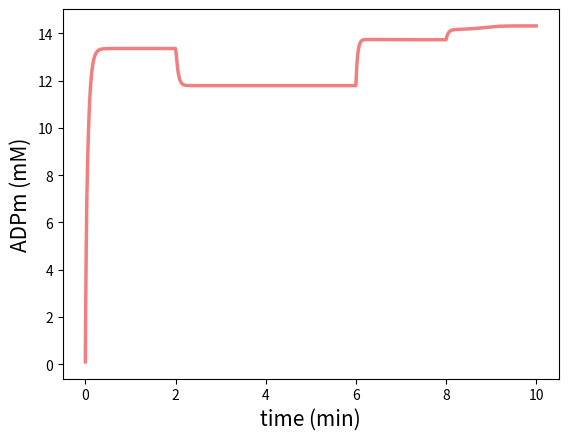
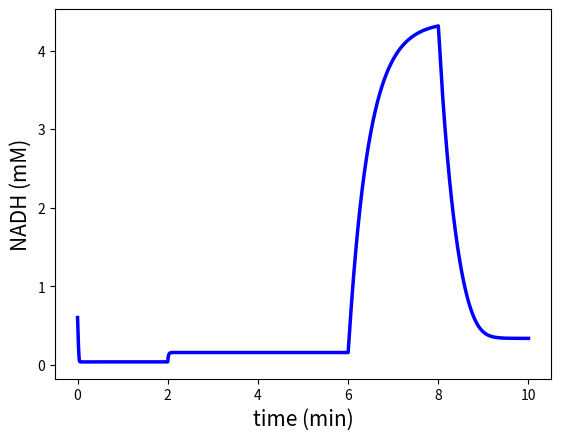
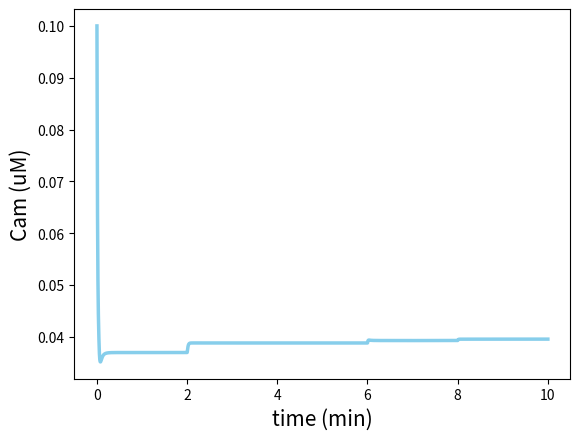
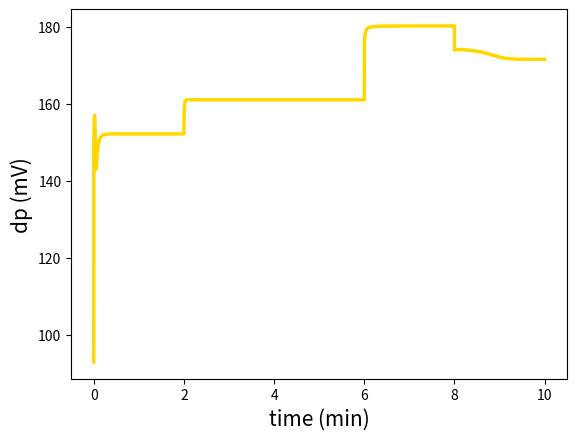
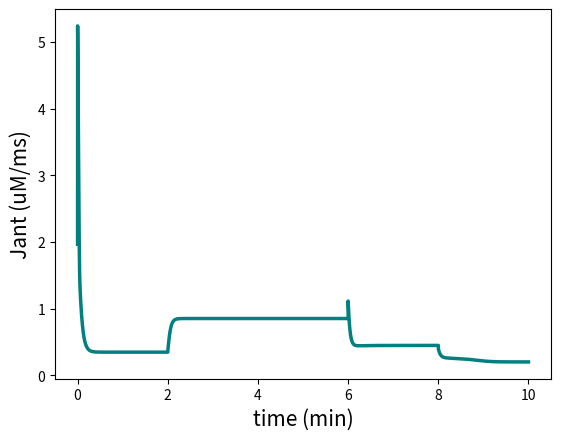
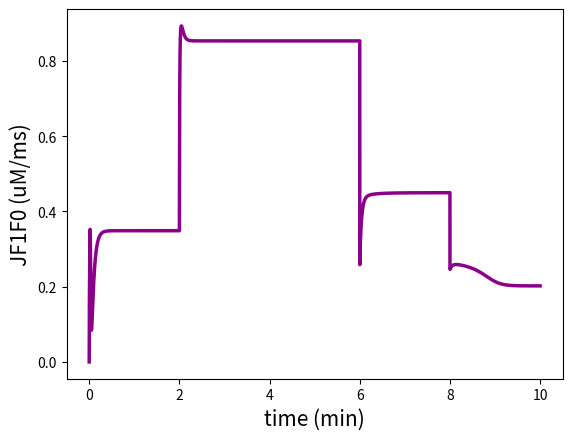
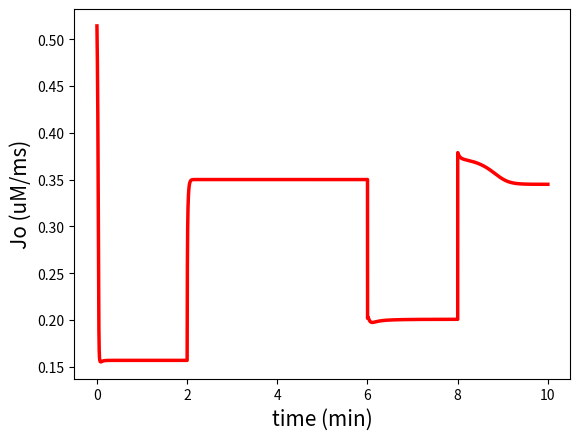
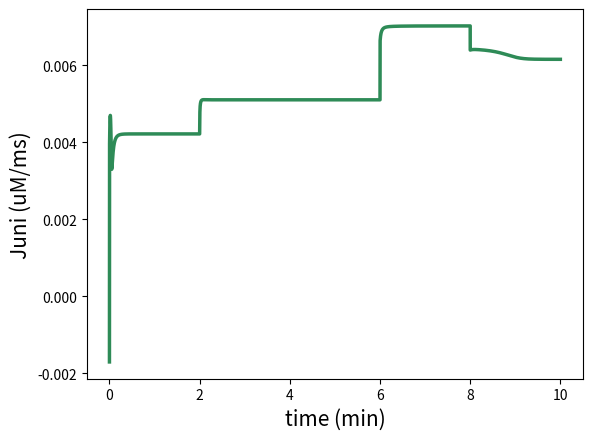
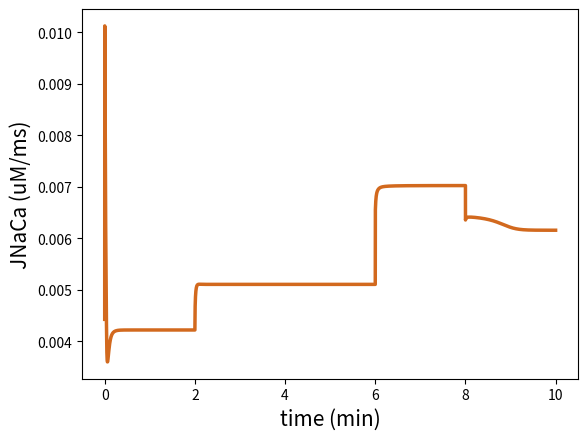
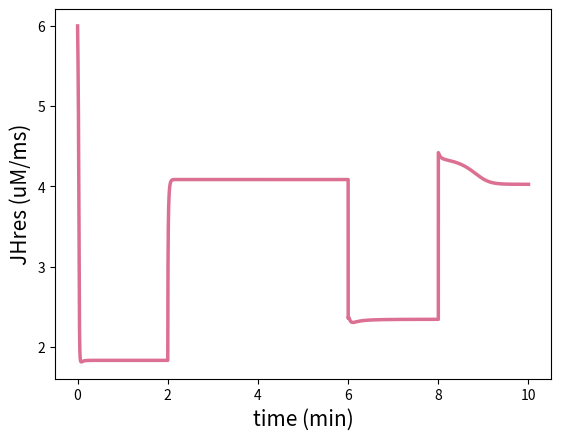
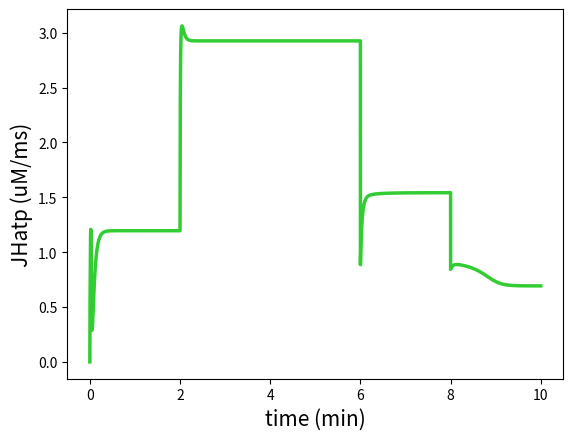
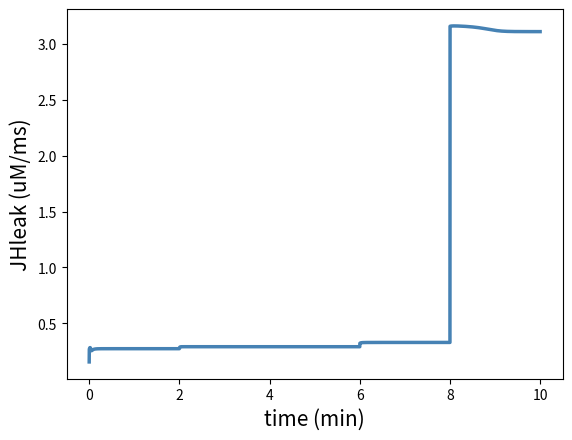

Here is the Python script that generated these plots, in order:
# Simulação de oximetria baseada no trabalho de Bertram, Pedersenb, Lucianic, Sherman
# A simplified model for mitochondrial ATP production (DOI: 10.1016/j.jtbi.2006.07.019)
# Código referente ao projeto de iniciação científica dos estudantes: Amanda dos Santos Pereira, Elysa Beatriz de Oliveira Damas e Iago Cossentino de Andrade
# Orientador: Jair Trapé Goulart 
# Instituição: Universidade de Brasília (UnB)

import numpy as np
from scipy.integrate import odeint
import matplotlib.pyplot as plt
import time

# Parâmetros fixos
parametros = {'p1':400,'p2':1,'p3':0.01,'p4':0.6,'p5':0.1,'p6':177,'p7':5,'p8':7}
aux1 = {'p9':0.1,'p10':177,'p11':5,'p12':120,'p13':10,'p14':190,'p15':8.5,'p16':35}
aux2 = {'p19':0.35,'p20':2,'p21':0.01,'p22':1.1,'p23':0.001,'p24':0.016}
aux3 = {'Amtot':15,'kGPDH':0.0005,'NADmtot':10,'gamma':0.001,'fm':0.01,'Cmito':1.8,'gH':0.002,'deltapH':-0.6}
parametros.update(aux1) 
parametros.update(aux2)
parametros.update(aux3)

# Fluxos
def find_Jant(ADPm,delta_psi,parametros):
    FRT = (96480)/(310.16*8315)
    Amtot = parametros['Amtot']
    p19 = parametros['p19']                                                     
    p20 = parametros['p20']
    ATPm = Amtot-ADPm
    RATm = ATPm/ADPm
    Jant = p19*(RATm/(RATm+p20))*(np.exp(0.5*FRT*delta_psi))
    return Jant
 
def find_JF1F0(ADPm,delta_psi,parametros,oligo):
    Amtot = parametros['Amtot']
    p13 = parametros['p13']
    p14 = parametros['p14']
    p15 = parametros['p15']
    p16 = parametros['p16']
    ATPm = Amtot-ADPm
    JF1F0 = oligo*(p13/(p13+ATPm))*(p16/(1+(np.exp((p14-delta_psi)/p15))))
    return JF1F0

def find_Jpdh(FBP,NADHm,Cam,parametros):
    kGPDH = parametros['kGPDH']
    NADmtot = parametros['NADmtot']
    p1 = parametros['p1']
    p2 = parametros['p2']
    p3 = parametros['p3']
    NADm = NADmtot-NADHm
    Jgpdh = kGPDH*np.sqrt(FBP)
    Jpdh = (p1/(p2+(NADHm/NADm)))*(Cam/(p3+Cam))*Jgpdh
    return Jpdh

def find_JO(NADHm,delta_psi,parametros):
    p4 = parametros['p4']
    p5 = parametros['p5']
    p6 = parametros['p6']
    p7 = parametros['p7']
    JO = ((p4*NADHm)/(p5+NADHm))*(1/(1+(np.exp((delta_psi-p6)/p7))))
    return JO

def find_Juni(Cac,delta_psi,parametros):
    p21 = parametros['p21']
    p22 = parametros['p22']
    Juni = ((p21*delta_psi)-p22)*Cac*Cac
    return Juni
 
def find_JNaCa(Cam,Cac,delta_psi,parametros):
    p23 = parametros['p23']
    p24 = parametros['p24']
    JNaCa = p23*(Cam/Cac)*(np.exp(p24*delta_psi))
    return JNaCa
    
def find_Jmito(Cam,Cac,delta_psi,parametros):
    Jmito = find_JNaCa(Cam,Cac,delta_psi,parametros) - find_Juni(Cac,delta_psi,parametros)
    return Jmito
    
def find_JHres(NADHm,delta_psi,parametros):
    p8 = parametros['p8']
    p9 = parametros['p9']
    p10 = parametros['p10']
    p11 = parametros['p11']
    JHres = ((p8*NADHm)/(p9+NADHm))*(1/(1+(np.exp((delta_psi-p10)/p11))))
    return JHres
    
def find_JHatp(ADPm,delta_psi,parametros,oligo):
    Amtot = parametros['Amtot']
    p12 = parametros['p12']
    p13 = parametros['p13']
    p14 = parametros['p14']
    p15 = parametros['p15']
    ATPm = Amtot-ADPm
    JHatp = oligo*(p13/(p13+ATPm))*(p12/(1+(np.exp((p14-delta_psi)/p15))))
    return JHatp
    
def find_JHleak(delta_psi,parametros,fccp):
    gH = parametros['gH']
    deltapH = parametros['deltapH']
    FRT = (96480)/(310.16*8315)
    JHleak = fccp*gH*(delta_psi+(deltapH/FRT))
    return JHleak
    
# Modelo 
def modelo(ci,t,parametros,u):
    gamma = parametros['gamma']
    fm = parametros['fm']
    Cmito = parametros['Cmito']
    Cac = 0.1
    ADPm = ci[0]
    NADHm = ci[1]
    Cam = ci[2]
    delta_psi = ci[3] 
    adpm = gamma*((find_Jant(ADPm,delta_psi,parametros))-(find_JF1F0(ADPm,delta_psi,parametros,u[inputs.get("oligo")])))
    nadhm = gamma*((find_Jpdh(u[inputs.get("fbp")],NADHm,Cam,parametros))-(find_JO(NADHm,delta_psi,parametros)))
    cam = (-1)*fm*(find_Jmito(Cam,Cac,delta_psi,parametros))
    deltapsi = ((find_JHres(NADHm,delta_psi,parametros))-
    ((find_JHatp(ADPm,delta_psi,parametros,u[inputs.get("oligo")]))+(find_Jant(ADPm,delta_psi,parametros))+
    (find_JHleak(delta_psi,parametros,u[inputs.get("fccp")]))+(find_JNaCa(Cam,Cac,delta_psi,parametros))+
    (2*(find_Juni(Cac,delta_psi,parametros)))))/Cmito
    dzdt = [adpm,nadhm,cam,deltapsi]
    return dzdt
    
# Entradas 
inputs = {   

    "fbp": 0,
    "oligo": 1,
    "fccp": 2
    
}

# Inicialmente
u = {};
u[inputs.get("fbp")] = 1.0
u[inputs.get("oligo")] = 1.0
u[inputs.get("fccp")] = 1.0

# Função que determina o tempo de aplicação das entradas
def tscrypt(t, u):

    if(t < 120000):
        u[inputs.get("fbp")] = 1.0
        u[inputs.get("oligo")] = 1.0
        u[inputs.get("fccp")] = 1.0
        
    if(t >= 120000 and t < 360000):
        u[inputs.get("fbp")] = 5.0
        u[inputs.get("oligo")] = 1.0
        u[inputs.get("fccp")] = 1.0
        
    if(t >= 360000 and t < 480000):
        u[inputs.get("fbp")] = 5.0
        u[inputs.get("oligo")] = 0.06
        u[inputs.get("fccp")] = 1.0
        
    if(t > 480000):
        u[inputs.get("fbp")] = 5.0
        u[inputs.get("oligo")] = 0.06
        u[inputs.get("fccp")] = 10.0   
   
    return u
    
# Tempo 
um_min = 60000                                      # Milisegundos em um minuto
min = 1500                                          # Quantidade de pontos por minuto de simulação
q_min = 10                                          # Quantidade de minutos da simulação
t_i = 0.0                                           # Tempo inicial
t_f = um_min*q_min                                  # Tempo final
N = min*q_min                                       # Número total de pontos                                       
t = np.linspace(t_i,t_f,N)                          # Vetor tempo

# Condições Iniciais 
ADPm = 0.1                                                               
NADHm = 0.6                           
Cam = 0.1                         
delta_psi = 93                          
z0 = [ADPm,NADHm,Cam,delta_psi]                         

# Armazenamento de soluções
ADPm = np.empty_like(t)
NADHm = np.empty_like(t)
Cam = np.empty_like(t)
delta_psi = np.empty_like(t)
Jant = np.empty_like(t)
JF1F0 = np.empty_like(t)
Jpdh = np.empty_like(t)
Jo = np.empty_like(t)
Juni = np.empty_like(t)
JNaCa = np.empty_like(t)
JHres = np.empty_like(t)
JHatp = np.empty_like(t)
JHleak = np.empty_like(t)

ADPm[0] = z0[0]
NADHm[0] = z0[1]
Cam[0] = z0[2]
delta_psi[0] = z0[3]
Jant[0] = find_Jant(ADPm[0],delta_psi[0],parametros)
JF1F0[0] =  find_JF1F0(ADPm[0],delta_psi[0],parametros,u[inputs.get("oligo")])
Jpdh[0] = find_Jpdh(u[inputs.get("fbp")],NADHm[0],Cam[0],parametros)
Jo[0] = find_JO(NADHm[0],delta_psi[0],parametros)
Juni[0] = find_Juni(0.1,delta_psi[0],parametros) 
JNaCa[0] = find_JNaCa(Cam[0],0.1,delta_psi[0],parametros)
JHres[0] = find_JHres(NADHm[0],delta_psi[0],parametros)
JHatp[0] = find_JHatp(ADPm[0],delta_psi[0],parametros,u[inputs.get("oligo")])
JHleak[0] = find_JHleak(delta_psi[0],parametros,u[inputs.get("fccp")])

# Solução do sistema de EDO's 
for i in range(1,N):
	tspan = [t[i-1],t[i]]
	z = odeint(modelo,z0,tspan,args= (parametros,u,))
	ADPm[i] = z[1][0]
	NADHm[i] = z[1][1]
	Cam[i] = z[1][2]
	delta_psi[i] = z[1][3]
	Jant[i] = find_Jant(ADPm[i],delta_psi[i],parametros)
	JF1F0[i] =  find_JF1F0(ADPm[i],delta_psi[i],parametros,u[inputs.get("oligo")])
	Jpdh[i] = find_Jpdh(u[inputs.get("fbp")],NADHm[i],Cam[i],parametros)
	Jo[i] = find_JO(NADHm[i],delta_psi[i],parametros)
	Juni[i] = find_Juni(0.1,delta_psi[i],parametros) 
	JNaCa[i] = find_JNaCa(Cam[i],0.1,delta_psi[i],parametros)
	JHres[i] = find_JHres(NADHm[i],delta_psi[i],parametros)
	JHatp[i] = find_JHatp(ADPm[i],delta_psi[i],parametros,u[inputs.get("oligo")])
	JHleak[i] = find_JHleak(delta_psi[i],parametros,u[inputs.get("fccp")])
	z0 = z[1]
	u = tscrypt(t[i], u)

# Gráficos
t_n = t*(1/60000)

plt.figure(1)
plt.plot(t_n,ADPm,'lightcoral',linewidth=2.5)
plt.xlabel('time (min)',fontsize=15)
plt.ylabel('ADPm (mM)',fontsize=15)
plt.savefig('ADPm.png', format='png')

plt.figure(2)
plt.plot(t_n,NADHm,'b',linewidth=2.5)
plt.xlabel('time (min)',fontsize=15)
plt.ylabel('NADH (mM)',fontsize=15)
plt.savefig('NADHm.png', format='png')

plt.figure(3)
plt.plot(t_n,Cam,'skyblue',linewidth=2.5)
plt.xlabel('time (min)',fontsize=15)
plt.ylabel('Cam (uM)',fontsize=15)
plt.savefig('Cam.png', format='png')

plt.figure(4)
plt.plot(t_n,delta_psi,'gold',linewidth=2.5)
plt.xlabel('time (min)',fontsize=15)
plt.ylabel('dp (mV)',fontsize=15)
plt.savefig('dp.png', format='png')

plt.figure(5)
plt.plot(t_n,Jant,'teal',linewidth=2.5)
plt.xlabel('time (min)',fontsize=15)
plt.ylabel('Jant (uM/ms)',fontsize=15)
plt.savefig('Jant.png', format='png')

plt.figure(6)
plt.plot(t_n,JF1F0,'darkmagenta',linewidth=2.5)
plt.xlabel('time (min)',fontsize=15)
plt.ylabel('JF1F0 (uM/ms)',fontsize=15)
plt.savefig('JF1F0.png', format='png')

plt.figure(7)
plt.plot(t_n,Jo,'r',linewidth=2.5)
plt.xlabel('time (min)',fontsize=15)
plt.ylabel('Jo (uM/ms)',fontsize=15)
plt.savefig('Jo.png', format='png')

plt.figure(8)
plt.plot(t_n,Juni,'seagreen',linewidth=2.5)
plt.xlabel('time (min)',fontsize=15)
plt.ylabel('Juni (uM/ms)',fontsize=15)
plt.savefig('Juni.png', format='png')

plt.figure(9)
plt.plot(t_n,JNaCa,'chocolate',linewidth=2.5)
plt.xlabel('time (min)',fontsize=15)
plt.ylabel('JNaCa (uM/ms)',fontsize=15)
plt.savefig('JNaCa.png', format='png')

plt.figure(10)
plt.plot(t_n,JHres,'palevioletred',linewidth=2.5)
plt.xlabel('time (min)',fontsize=15)
plt.ylabel('JHres (uM/ms)',fontsize=15)
plt.savefig('JHres.png', format='png')

plt.figure(11)
plt.plot(t_n,JHatp,'limegreen',linewidth=2.5)
plt.xlabel('time (min)',fontsize=15)
plt.ylabel('JHatp (uM/ms)',fontsize=15)
plt.savefig('JHatp.png', format='png')

plt.figure(12)
plt.plot(t_n,JHleak,'steelblue',linewidth=2.5)
plt.xlabel('time (min)',fontsize=15)
plt.ylabel('JHleak (uM/ms)',fontsize=15)
plt.savefig('JHleak.png', format='png')